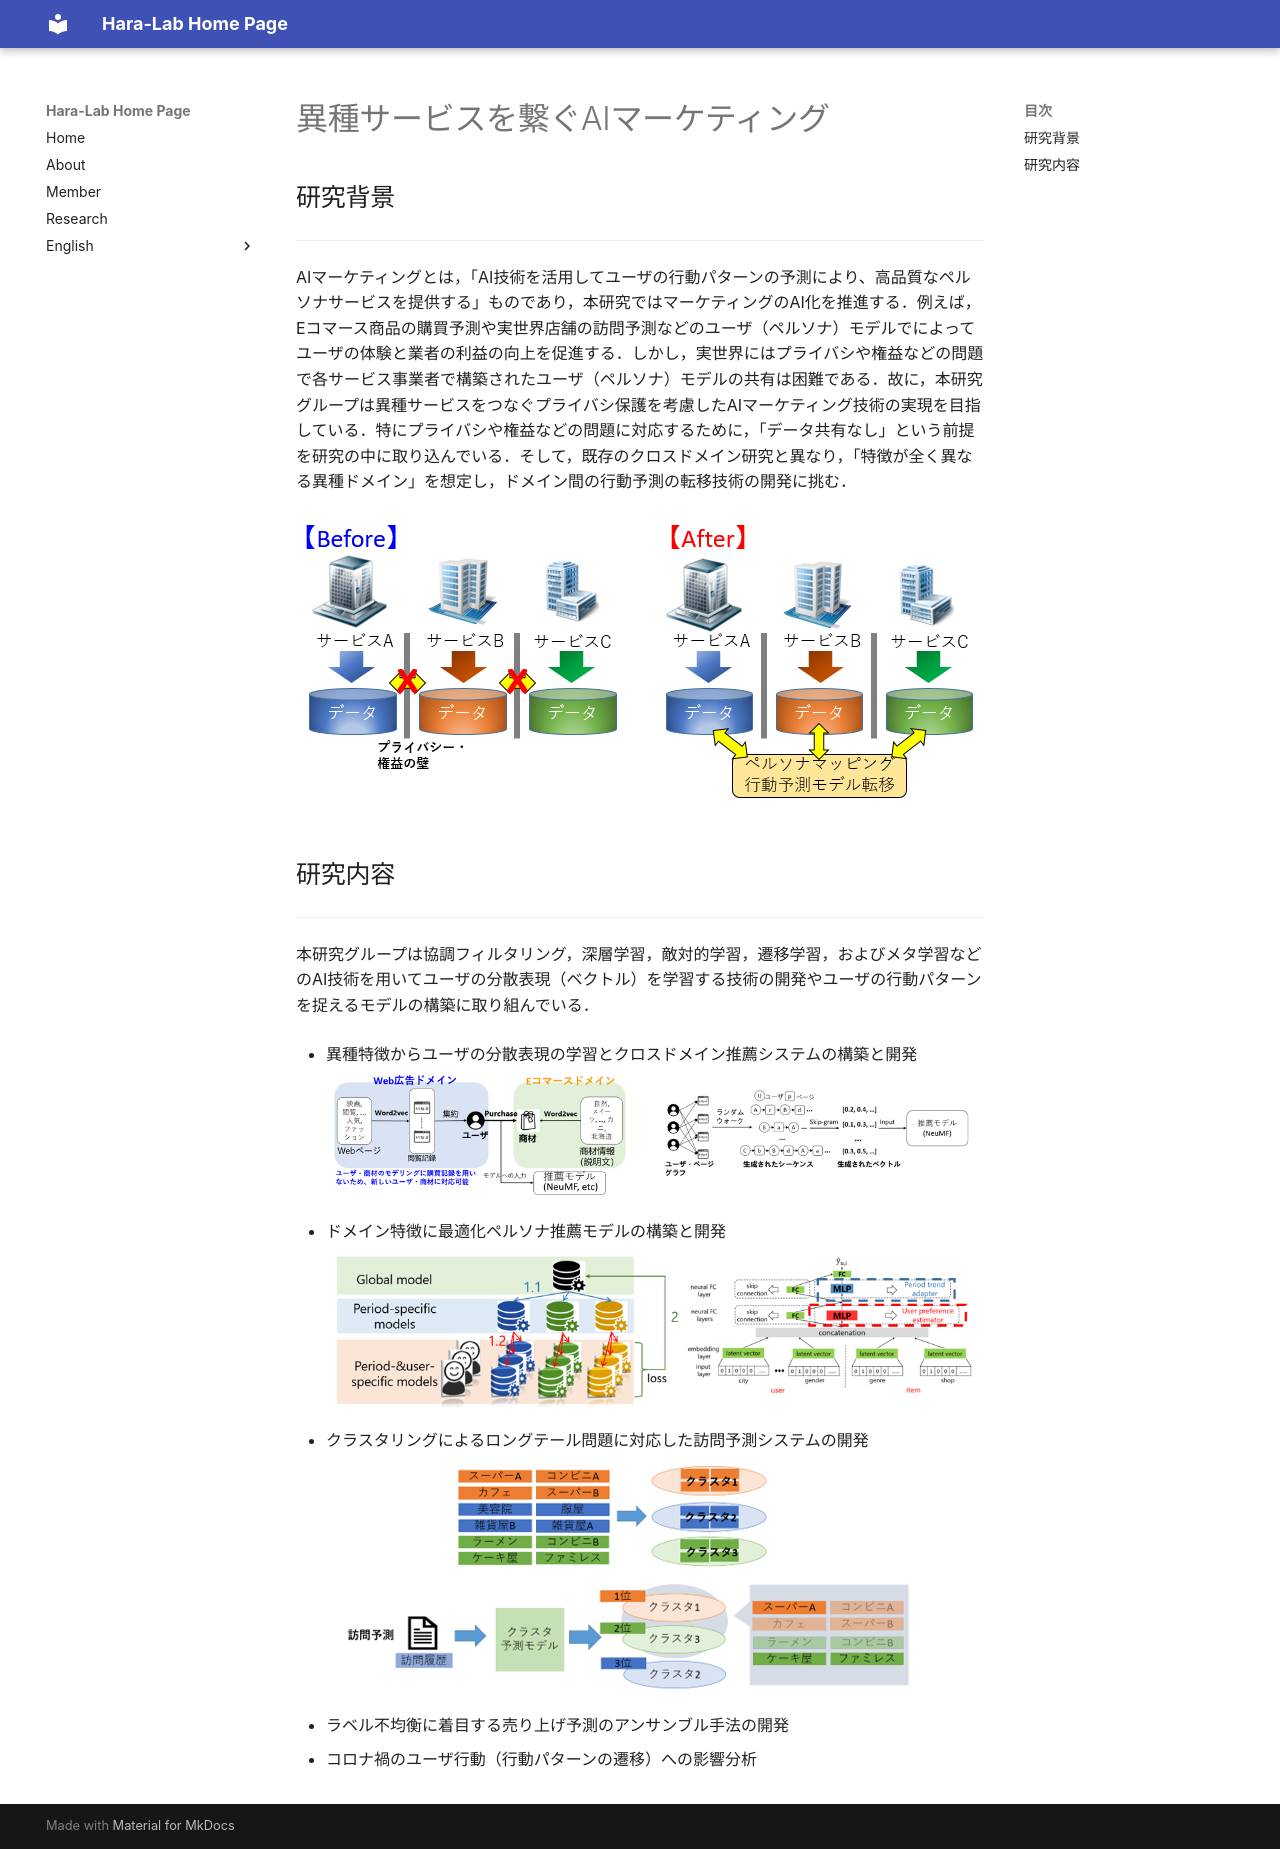

repository: mmde-lab/webpage · page: research/CREST/index.html · generator: mkdocs

# 異種サービスを繋ぐAIマーケティング

## 研究背景

* * *

AIマーケティングとは，「AI技術を活用してユーザの行動パターンの予測により、高品質なペルソナサービスを提供する」ものであり，本研究ではマーケティングのAI化を推進する．例えば，Eコマース商品の購買予測や実世界店舗の訪問予測などのユーザ（ペルソナ）モデルでによってユーザの体験と業者の利益の向上を促進する．しかし，実世界にはプライバシや権益などの問題で各サービス事業者で構築されたユーザ（ペルソナ）モデルの共有は困難である．故に，本研究グループは異種サービスをつなぐプライバシ保護を考慮したAIマーケティング技術の実現を目指している．特にプライバシや権益などの問題に対応するために，「データ共有なし」という前提を研究の中に取り込んでいる．そして，既存のクロスドメイン研究と異なり，「特徴が全く異なる異種ドメイン」を想定し，ドメイン間の行動予測の転移技術の開発に挑む．

![](./img/CRESTBG.PNG)

## 研究内容

* * *

本研究グループは協調フィルタリング，深層学習，敵対的学習，遷移学習，およびメタ学習などのAI技術を用いてユーザの分散表現（ベクトル）を学習する技術の開発やユーザの行動パターンを捉えるモデルの構築に取り組んでいる．

*   異種特徴からユーザの分散表現の学習とクロスドメイン推薦システムの構築と開発
![](./img/CREST1.PNG)

*   ドメイン特徴に最適化ペルソナ推薦モデルの構築と開発
![](./img/CREST2.PNG)

*   クラスタリングによるロングテール問題に対応した訪問予測システムの開発
![](./img/CREST3.PNG)

*   ラベル不均衡に着目する売り上げ予測のアンサンブル手法の開発

*   コロナ禍のユーザ行動（行動パターンの遷移）への影響分析
